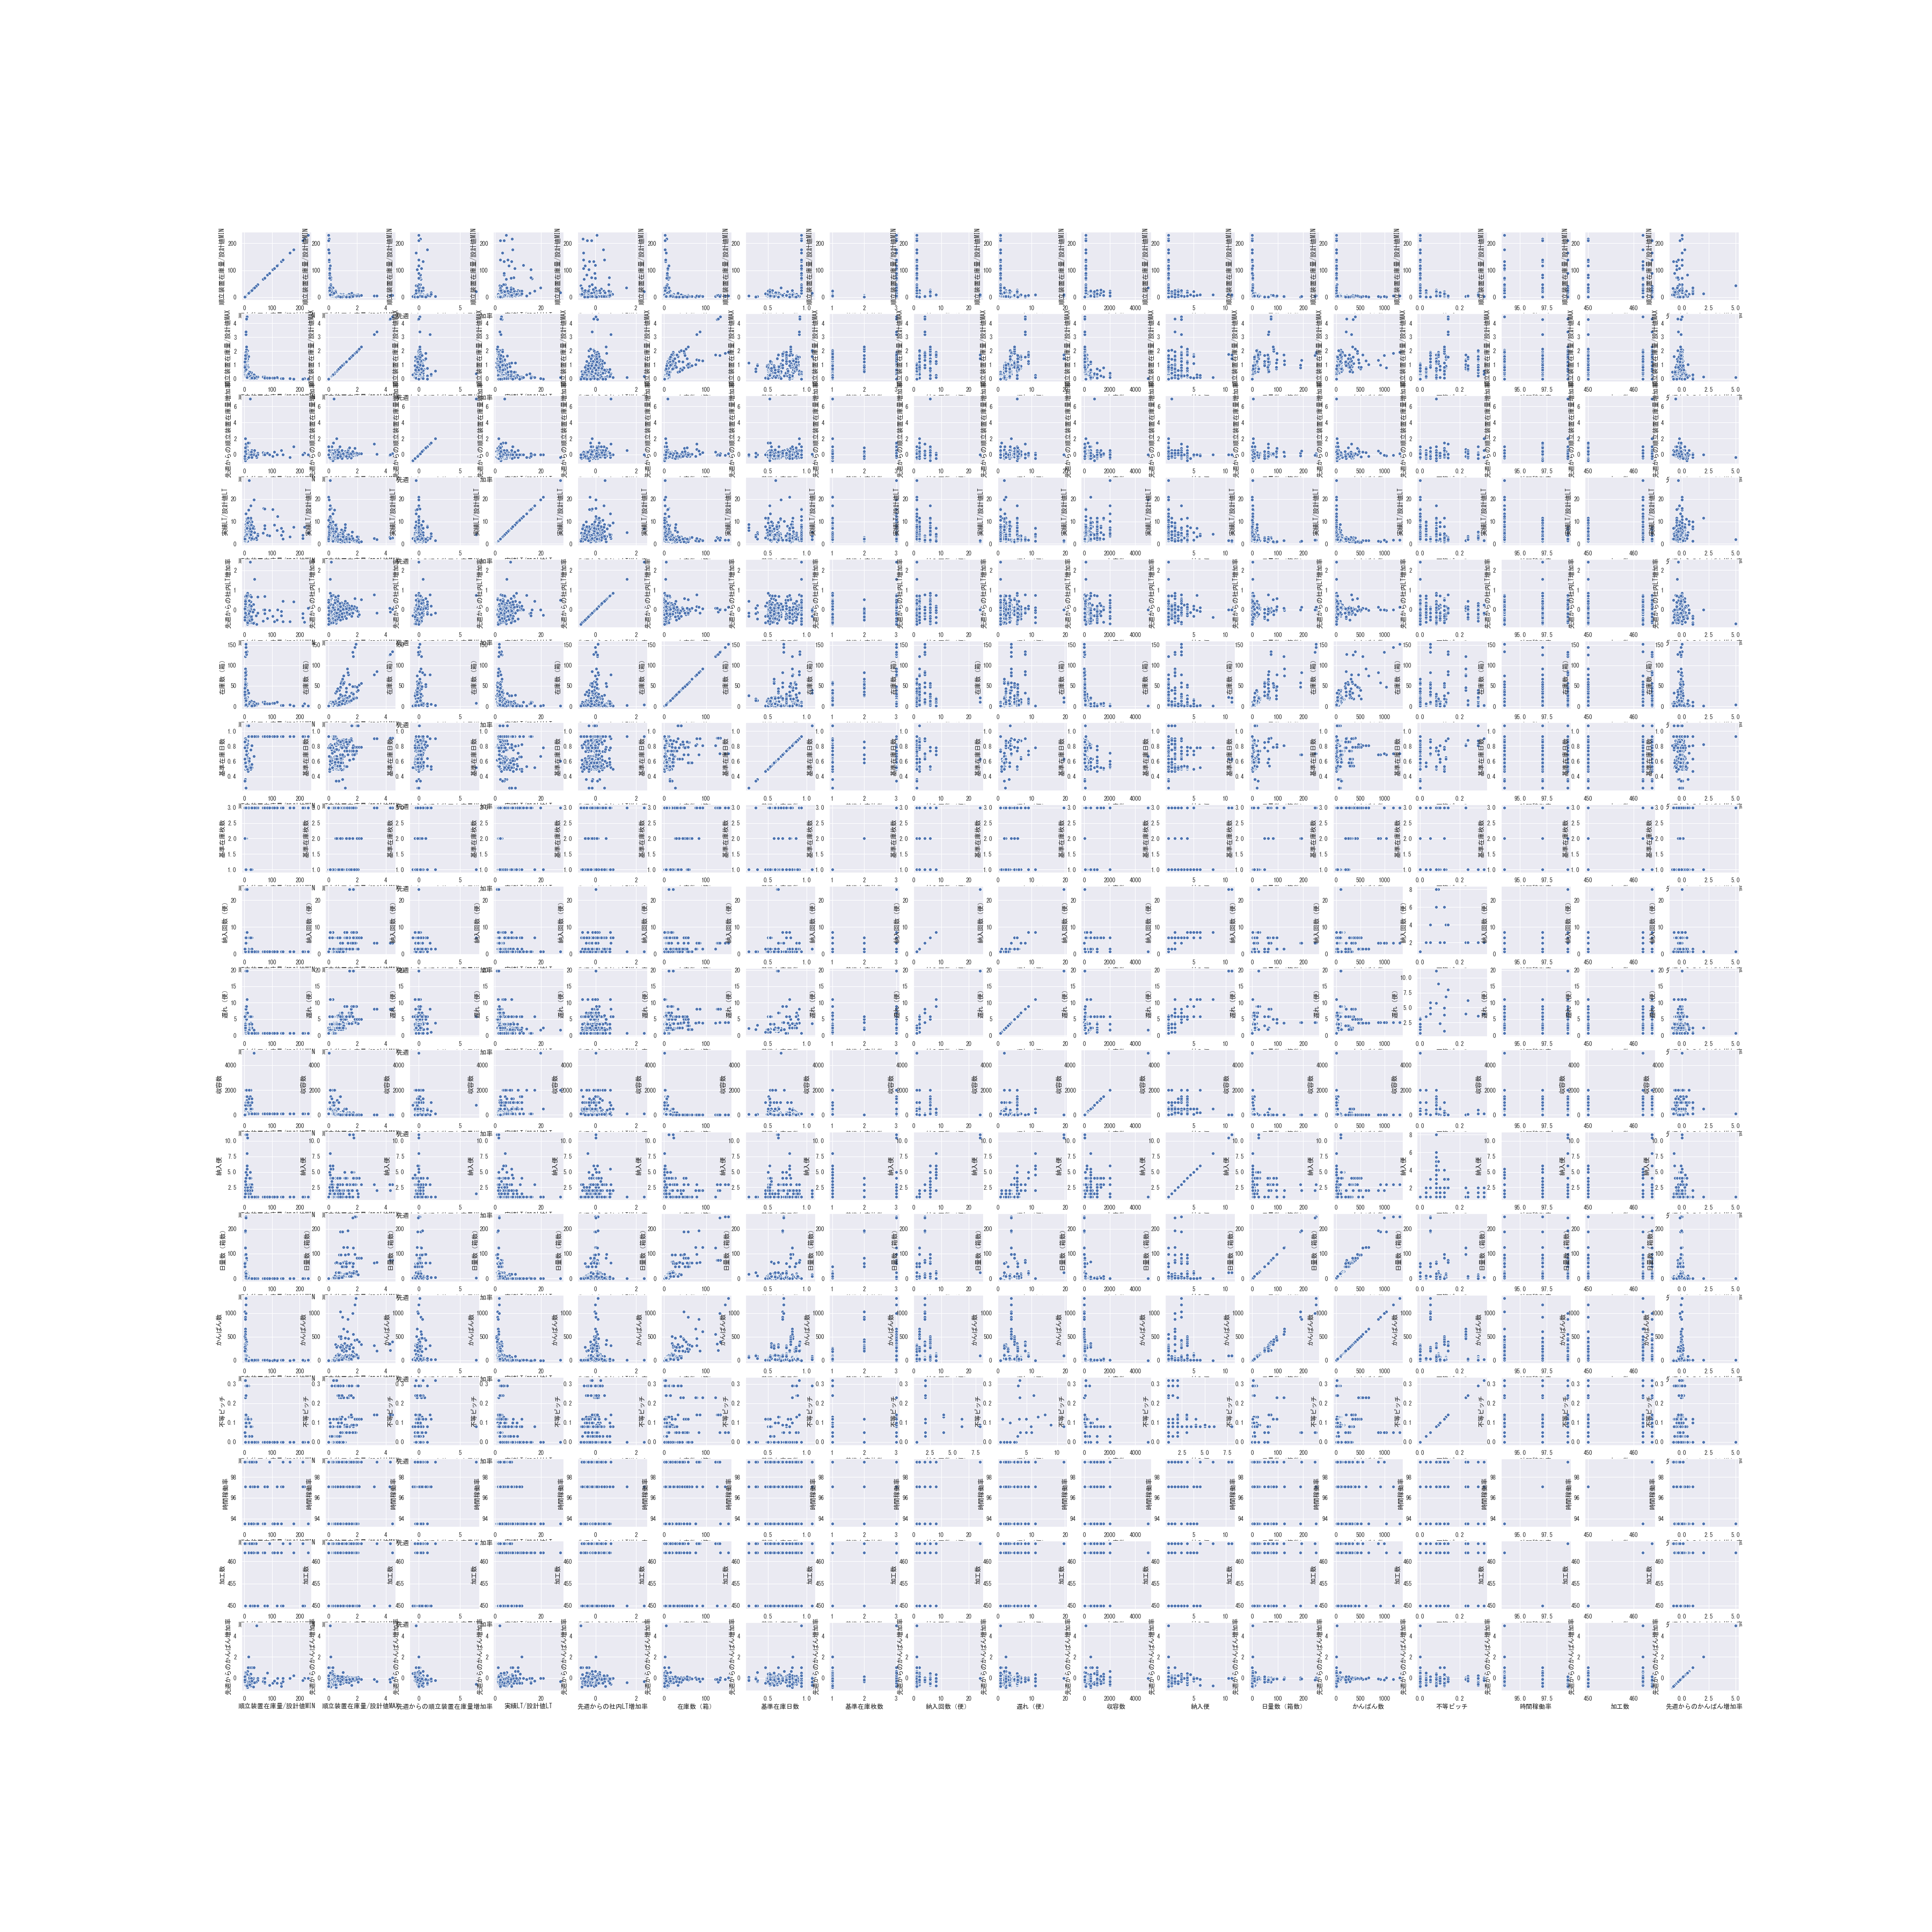

Values plotted in this chart, from the file beside it:
, 品番, Year, Week_Number, 基準在庫日数, 基準在庫枚数, 箱種類, A, B, C, 収容数, 納入便, 社内LT（検収～回収LT）, 日量数（箱数）, 仕入先名, かんばん数
0, 019128GA010, 2023, 35, 1.07, 1.0, ＴＰ３４２フタナシ, 1.0, 2.0, 3.64, 50, 2.0, 3.32, 18.9, 石黒ゴム工業（株）, 91
1, 019128GA010, 2023, 36, 1.07, 1.0, ＴＰ３４２フタナシ, 1.0, 2.0, 3.64, 50, 2.0, 3.86, 18.9, 石黒ゴム工業（株）, 85
2, 019128GA010, 2023, 37, 1.07, 1.0, ＴＰ３４２フタナシ, 1.0, 2.0, 3.64, 50, 1.5, 3.53, 17.54, 石黒ゴム工業（株）, 92
3, 019128GA010, 2023, 38, 1.07, 1.0, ＴＰ３４２フタナシ, 1.0, 2.0, 3.64, 50, 2.0, 3.425, 17.54, 石黒ゴム工業（株）, 84
4, 019128GA010, 2023, 39, 1.07, 1.0, ＴＰ３４２フタナシ, 1.0, 2.0, 3.64, 50, 1.0, 2.255, 16.44, 石黒ゴム工業（株）, 52
5, 01912ECB010, 2023, 35, 0.85, 1.0, ＴＰ３３２フタナシ, 1.0, 2.0, 3.64, 300, 2.0, 4.62, 6.307, 石黒ゴム工業（株）, 29
6, 01912ECB010, 2023, 36, 0.85, 1.0, ＴＰ３３２フタナシ, 1.0, 2.0, 3.64, 300, 1.0, 3.52, 6.3, 石黒ゴム工業（株）, 31
7, 01912ECB010, 2023, 37, 0.85, 1.0, ＴＰ３３２フタナシ, 1.0, 2.0, 3.64, 300, 1.0, 3.25, 5.847, 石黒ゴム工業（株）, 30
8, 01912ECB010, 2023, 38, 0.85, 1.0, ＴＰ３３２フタナシ, 1.0, 2.0, 3.64, 300, 1.5, 3.625, 5.847, 石黒ゴム工業（株）, 30
9, 01912ECB010, 2023, 39, 0.85, 1.0, ＴＰ３３２フタナシ, 1.0, 2.0, 3.64, 300, 2.0, 2.875, 5.48, 石黒ゴム工業（株）, 16
10, 01912ECB040, 2023, 35, 0.25, 1.0, ＴＰ３４２フタナシ, 1.0, 1.0, 2.12, 50, 1.0, 2.34, 18.9, 愛産樹脂工業（株）, 89
11, 01912ECB040, 2023, 36, 0.25, 1.0, ＴＰ３４２フタナシ, 1.0, 1.0, 2.12, 50, 1.0, 2.335, 18.9, 愛産樹脂工業（株）, 86
12, 01912ECB040, 2023, 37, 0.25, 1.0, ＴＰ３４２フタナシ, 1.0, 1.0, 2.12, 50, 1.0, 1.53, 17.54, 愛産樹脂工業（株）, 93
13, 01912ECB040, 2023, 38, 0.25, 1.0, ＴＰ３４２フタナシ, 1.0, 1.0, 2.12, 50, 1.0, 2.195, 17.54, 愛産樹脂工業（株）, 84
14, 01912ECB040, 2023, 39, 0.25, 1.0, ＴＰ３４２フタナシ, 1.0, 1.0, 2.12, 50, 1.0, 1.8, 17.56, 愛産樹脂工業（株）, 64
15, 01912ECB060, 2023, 35, 0.78, 1.0, ＴＰ３３１フタナシ, 1.0, 1.0, 3.25, 400, 1.0, 7.575, , 新光ゴム工業（株）, 4
16, 01912ECB060, 2023, 36, 0.78, 1.0, ＴＰ３３１フタナシ, 1.0, 1.0, 3.25, 400, 1.0, 6.145, 1.029, 新光ゴム工業（株）, 4
17, 01912ECB060, 2023, 37, 0.78, 1.0, ＴＰ３３１フタナシ, 1.0, 1.0, 3.25, 400, 1.0, 5.01, 0.945, 新光ゴム工業（株）, 5
18, 01912ECB060, 2023, 38, 0.78, 1.0, ＴＰ３３１フタナシ, 1.0, 1.0, 3.25, 400, 1.0, 3.475, 0.9563, 新光ゴム工業（株）, 4
19, 01912ECB060, 2023, 39, 0.78, 1.0, ＴＰ３３１フタナシ, 1.0, 1.0, 3.25, 400, 1.0, 2.57, 0.9688, 新光ゴム工業（株）, 2
20, 1040043104R, 2023, 35, 0.75, 3.0, AW131ﾌﾀﾅｼ, 1.0, 2.0, 3.8, 1000, 2.0, 3.64, 1.89, （株）ギフ加藤製作所, 10
21, 1040043104R, 2023, 36, 0.75, 3.0, AW131ﾌﾀﾅｼ, 1.0, 2.0, 3.8, 1000, 2.0, 5.26, 1.89, （株）ギフ加藤製作所, 8
22, 1040043104R, 2023, 37, 0.75, 3.0, AW131ﾌﾀﾅｼ, 1.0, 2.0, 3.8, 1000, 1.5, 5.9, 1.754, （株）ギフ加藤製作所, 10
23, 1040043104R, 2023, 38, 0.75, 3.0, AW131ﾌﾀﾅｼ, 1.0, 2.0, 3.8, 1000, 1.5, 5.93, 1.756, （株）ギフ加藤製作所, 8
24, 1040043104R, 2023, 39, 0.75, 3.0, AW131ﾌﾀﾅｼ, 1.0, 2.0, 3.8, 1000, 1.5, 3.725, 0.938, （株）ギフ加藤製作所, 2
25, 1040052001Z, 2023, 35, 0.53, 3.0, ＴＰ１３１フタナシ, 1.0, 6.0, 5.76, 200, 4.0, 3.45, 2.67, （株）青山製作所, 13
26, 1040052001Z, 2023, 36, 0.53, 3.0, ＴＰ１３１フタナシ, 1.0, 6.0, 5.76, 200, 4.0, 3.01, 2.64, （株）青山製作所, 13
27, 1040052001Z, 2023, 37, 0.53, 3.0, ＴＰ１３１フタナシ, 1.0, 6.0, 5.76, 200, 3.0, 3.42, 2.435, （株）青山製作所, 12
28, 1040052001Z, 2023, 38, 0.53, 3.0, ＴＰ１３１フタナシ, 1.0, 6.0, 5.76, 200, 4.0, 3.055, 2.48, （株）青山製作所, 13
29, 1040052001Z, 2023, 39, 0.53, 3.0, ＴＰ１３１フタナシ, 1.0, 6.0, 5.76, 200, 4.0, 2.86, 2.34, （株）青山製作所, 5
30, 1040183011P, 2023, 35, 0.54, 1.0, ＴＰ３３１フタナシ, 1.0, 6.0, 5.76, 500, 2.0, 1.79, 2.466, （株）青山製作所, 10
31, 1040183011P, 2023, 36, 0.54, 1.0, ＴＰ３３１フタナシ, 1.0, 6.0, 5.76, 500, 3.0, 1.19, 2.466, （株）青山製作所, 12
32, 1040183011P, 2023, 37, 0.54, 1.0, ＴＰ３３１フタナシ, 1.0, 6.0, 5.76, 500, 3.0, 1.16, 2.232, （株）青山製作所, 12
33, 1040183011P, 2023, 38, 0.54, 1.0, ＴＰ３３１フタナシ, 1.0, 6.0, 5.76, 500, 3.5, 1.44, 2.271, （株）青山製作所, 12
34, 1040183011P, 2023, 39, 0.54, 1.0, ＴＰ３３１フタナシ, 1.0, 6.0, 5.76, 500, 4.0, 1.22, 2.322, （株）青山製作所, 9
35, 2030044001J, 2023, 35, 0.54, 1.0, ＴＰ１３１フタナシ, 1.0, 2.0, 3.52, 400, 1.5, 5.43, 1.028, ＮＯＫ（株）, 4
36, 2030044001J, 2023, 36, 0.54, 1.0, ＴＰ１３１フタナシ, 1.0, 2.0, 3.52, 400, 2.0, 2.365, 1.036, ＮＯＫ（株）, 4
37, 2030044001J, 2023, 37, 0.54, 1.0, ＴＰ１３１フタナシ, 1.0, 2.0, 3.52, 400, 2.0, 3.72, 0.945, ＮＯＫ（株）, 5
38, 2030044001J, 2023, 38, 0.54, 1.0, ＴＰ１３１フタナシ, 1.0, 2.0, 3.52, 400, 1.5, 2.595, 0.9463, ＮＯＫ（株）, 4
39, 2030044001J, 2023, 39, 0.54, 1.0, ＴＰ１３１フタナシ, 1.0, 2.0, 3.52, 400, 2.0, 1.86, 0.9675, ＮＯＫ（株）, 3
40, 2030045013L, 2023, 35, 0.53, 3.0, ＴＰ３３１フタナシ, 1.0, 1.0, 1.96, 2000, 1.0, 6.52, 1.21, 伊藤金属工業（株）, 6
41, 2030045013L, 2023, 36, 0.53, 3.0, ＴＰ３３１フタナシ, 1.0, 1.0, 1.96, 2000, 1.0, 4.16, 1.212, 伊藤金属工業（株）, 7
42, 2030045013L, 2023, 37, 0.53, 3.0, ＴＰ３３１フタナシ, 1.0, 1.0, 1.96, 2000, 1.0, 7.22, 1.123, 伊藤金属工業（株）, 6
43, 2030045013L, 2023, 38, 0.53, 3.0, ＴＰ３３１フタナシ, 1.0, 1.0, 1.96, 2000, 1.0, 3.83, 1.161, 伊藤金属工業（株）, 4
44, 2030045013L, 2023, 39, 0.53, 3.0, ＴＰ３３１フタナシ, 1.0, 1.0, 1.96, 2000, 1.0, 3.39, 0.5617, 伊藤金属工業（株）, 2
45, 2030052002N, 2023, 35, 0.5, 3.0, ＴＰ３３１フタナシ, 1.0, 2.0, 1.06, 300, 2.0, 1.98, 3.152, （株）杉浦製作所, 14
46, 2030052002N, 2023, 36, 0.5, 3.0, ＴＰ３３１フタナシ, 1.0, 2.0, 1.06, 300, 1.5, 2.135, 3.15, （株）杉浦製作所, 16
47, 2030052002N, 2023, 37, 0.5, 3.0, ＴＰ３３１フタナシ, 1.0, 2.0, 1.06, 300, 1.0, 2.27, 2.925, （株）杉浦製作所, 18
48, 2030052002N, 2023, 38, 0.5, 3.0, ＴＰ３３１フタナシ, 1.0, 2.0, 1.06, 300, 1.0, 1.7, 2.923, （株）杉浦製作所, 13
49, 2030052002N, 2023, 39, 0.5, 3.0, ＴＰ３３１フタナシ, 1.0, 2.0, 1.06, 300, 1.0, 1.845, 2.927, （株）杉浦製作所, 8
50, 3040052001B, 2023, 35, 0.52, 3.0, ＴＰ３３１フタナシ, 1.0, 6.0, 5.76, 500, 4.0, 0.975, 8.628, （株）青山製作所, 41
51, 3040052001B, 2023, 36, 0.52, 3.0, ＴＰ３３１フタナシ, 1.0, 6.0, 5.76, 500, 3.0, 0.955, 8.626, （株）青山製作所, 43
52, 3040052001B, 2023, 37, 0.52, 3.0, ＴＰ３３１フタナシ, 1.0, 6.0, 5.76, 500, 3.0, 0.7, 8.628, （株）青山製作所, 32
53, 3040052001B, 2023, 38, 0.52, 3.0, ＴＰ３３１フタナシ, 1.0, 6.0, 5.76, 500, 2.5, 0.81, 8.014, （株）青山製作所, 40
54, 3040052001B, 2023, 39, 0.52, 3.0, ＴＰ３３１フタナシ, 1.0, 6.0, 5.76, 500, 2.0, 0.92, 8.006, （株）青山製作所, 34
55, 33490ECB010, 2023, 35, 0.82, 3.0, ＴＰ３３１．５フタアリ, 1.0, 2.0, 3.92, 4, 1.0, 1.34, 102.8, マレリ（株）, 463
56, 33490ECB010, 2023, 36, 0.82, 3.0, ＴＰ３３１．５フタアリ, 1.0, 2.0, 3.92, 4, 1.0, 0.99, 102.8, マレリ（株）, 491
57, 33490ECB010, 2023, 37, 0.82, 3.0, ＴＰ３３１．５フタアリ, 1.0, 2.0, 3.92, 4, 2.0, 0.92, 94.5, マレリ（株）, 504
58, 33490ECB010, 2023, 38, 0.82, 3.0, ＴＰ３３１．５フタアリ, 1.0, 2.0, 3.92, 4, 2.0, 0.96, 94.5, マレリ（株）, 464
59, 33490ECB010, 2023, 39, 0.82, 3.0, ＴＰ３３１．５フタアリ, 1.0, 2.0, 3.92, 4, 1.0, 1.11, 96.75, マレリ（株）, 458
... 765 more rows
